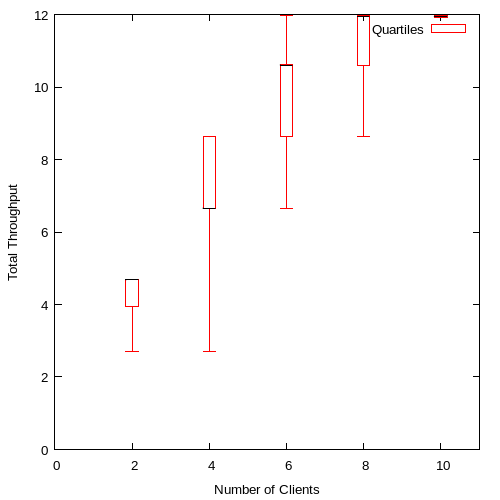

The data file committed next to this chart (first rows):
2, 2.709435, 3.94934, 4.68388, 4.68423, 4.684776
4, 2.709, 6.658, 6.659, 8.633, 8.634
6, 6.658, 8.633, 10.61, 10.61, 11.97
8, 8.632, 10.61, 11.95, 11.95, 11.97
10, 11.93, 11.95, 11.95, 11.96, 11.96
